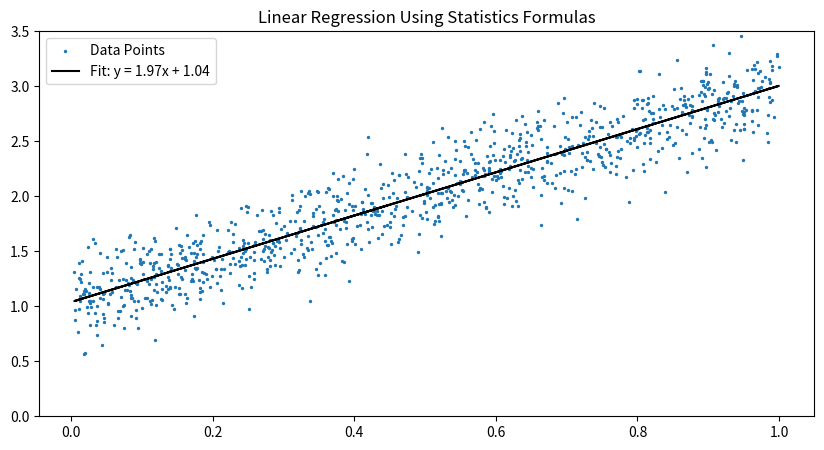

Write Python code to recreate this figure.
import matplotlib.pyplot as plt
import numpy as np
from typing import Tuple

def generate_synthetic_data(num_samples: int, x_min: float, x_max: float, 
                            true_slope: float, true_intercept: float, 
                            noise_scale: float) -> Tuple[np.ndarray, np.ndarray]:
    """Generates synthetic linear data with noise.

    Args:
        num_samples (int): Number of data points.
        x_min (float): Minimum value for x.
        x_max (float): Maximum value for x.
        true_slope (float): Slope of the true linear relationship.
        true_intercept (float): Intercept of the true linear relationship.
        noise_scale (float): Scale of noise to be added.

    Returns:
        Tuple[np.ndarray, np.ndarray]: Tuple of x values and corresponding y values.
    """
    x = np.random.uniform(x_min, x_max, num_samples)
    y_true = true_slope * x + true_intercept
    noise = np.random.normal(0, np.max(y_true) * noise_scale, num_samples)
    return x, y_true + noise

def compute_linear_regression(x: np.ndarray, y: np.ndarray) -> Tuple[float, float]:
    """Computes the slope and intercept for linear regression using statistics formulas.

    Args:
        x (np.ndarray): Independent variable.
        y (np.ndarray): Dependent variable.

    Returns:
        Tuple[float, float]: Slope and intercept of the regression line.
    """
    x_mean, y_mean = np.mean(x), np.mean(y)
    x_std, y_std = np.std(x), np.std(y)
    correlation = np.corrcoef(x, y)[0, 1]
    slope = (y_std / x_std) * correlation
    intercept = y_mean - slope * x_mean
    return slope, intercept

def plot_data_with_fit(x: np.ndarray, y: np.ndarray, slope: float, intercept: float) -> None:
    """Plots the data points and the fitted linear regression line.

    Args:
        x (np.ndarray): Independent variable.
        y (np.ndarray): Dependent variable.
        slope (float): Slope of the fitted line.
        intercept (float): Intercept of the fitted line.
    """
    plt.figure(figsize=(10, 5))
    plt.scatter(x, y, s=2, label='Data Points')
    plt.plot(x, slope * x + intercept, color="black", label=f'Fit: y = {slope:.2f}x + {intercept:.2f}')
    plt.ylim((0, 3.5))
    plt.title("Linear Regression Using Statistics Formulas")
    plt.legend()
    plt.show()

# Set random seed for reproducibility
np.random.seed(42)

# Constants
NUM_SAMPLES = 1000
X_MIN, X_MAX = 0, 1
TRUE_SLOPE, TRUE_INTERCEPT = 2.0, 1.0
NOISE_SCALE = 0.073

# Generate data
x, y = generate_synthetic_data(NUM_SAMPLES, X_MIN, X_MAX, TRUE_SLOPE, TRUE_INTERCEPT, NOISE_SCALE)

# Compute coefficients
slope, intercept = compute_linear_regression(x, y)

# Visualize
plot_data_with_fit(x, y, slope, intercept)
